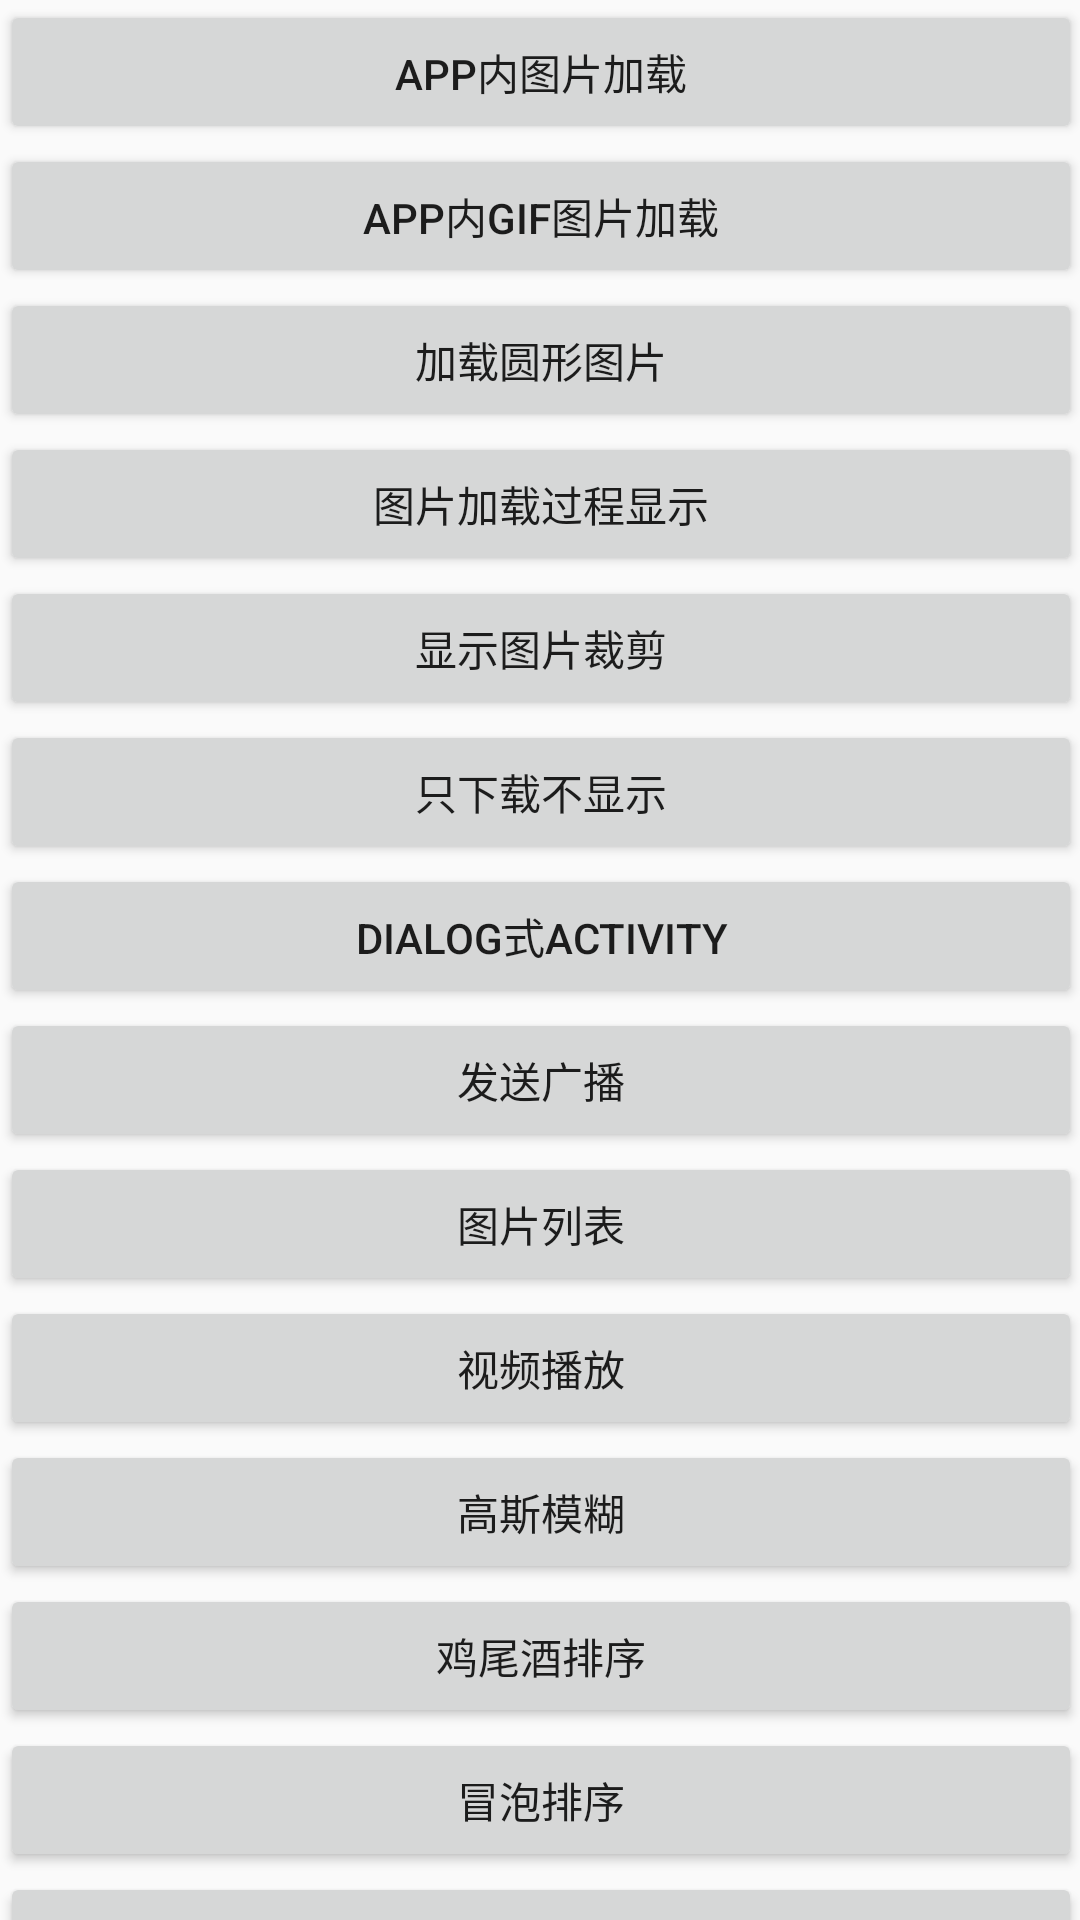

This screen was rendered from an Android layout file. Write that file and the resources it references.
<!-- AndroidManifest.xml: application theme AppTheme -->
<!-- res/layout/content_main.xml -->
<?xml version="1.0" encoding="utf-8"?>
<android.support.v4.widget.NestedScrollView xmlns:android="http://schemas.android.com/apk/res/android"
    xmlns:app="http://schemas.android.com/apk/res-auto"
    xmlns:tools="http://schemas.android.com/tools"
    android:layout_width="match_parent"
    android:layout_height="match_parent"
    android:paddingBottom="@dimen/activity_vertical_margin"
    android:paddingLeft="@dimen/activity_horizontal_margin"
    android:paddingRight="@dimen/activity_horizontal_margin"
    android:paddingTop="@dimen/activity_vertical_margin"
    app:layout_behavior="@string/appbar_scrolling_view_behavior"
    tools:context="com.fanyafeng.frescopicload.activity.MainActivity"
    tools:showIn="@layout/activity_main">

    
    <LinearLayout
        android:layout_width="match_parent"
        android:layout_height="match_parent"
        android:orientation="vertical">

        <Button
            android:id="@+id/btnOperate1"
            android:layout_width="match_parent"
            android:layout_height="wrap_content"
            android:onClick="onClick"
            android:text="@string/title_activity_app_pic_load" />

        <Button
            android:id="@+id/btnOperate2"
            android:layout_width="match_parent"
            android:layout_height="wrap_content"
            android:onClick="onClick"
            android:text="@string/title_activity_app_gif_pic_load" />

        <Button
            android:id="@+id/btnOperate3"
            android:layout_width="match_parent"
            android:layout_height="wrap_content"
            android:onClick="onClick"
            android:text="@string/title_activity_circle_pic" />

        <Button
            android:id="@+id/btnOperate4"
            android:layout_width="match_parent"
            android:layout_height="wrap_content"
            android:onClick="onClick"
            android:text="@string/title_activity_pic_progress" />

        <Button
            android:id="@+id/btnOperate5"
            android:layout_width="match_parent"
            android:layout_height="wrap_content"
            android:onClick="onClick"
            android:text="@string/title_activity_cut_pic" />

        <Button
            android:id="@+id/btnOperate6"
            android:layout_width="match_parent"
            android:layout_height="wrap_content"
            android:onClick="onClick"
            android:text="@string/title_activity_down_pic" />

        <Button
            android:id="@+id/btnOperate7"
            android:layout_width="match_parent"
            android:layout_height="wrap_content"
            android:onClick="onClick"
            android:text="@string/title_activity_dialog" />

        <Button
            android:id="@+id/btnOperate8"
            android:layout_width="match_parent"
            android:layout_height="wrap_content"
            android:onClick="onClick"
            android:text="@string/title_activity_my_receiver" />

        <Button
            android:id="@+id/btnOperate9"
            android:layout_width="match_parent"
            android:layout_height="wrap_content"
            android:onClick="onClick"
            android:text="@string/title_activity_pic_list" />

        <Button
            android:id="@+id/btnOperate10"
            android:layout_width="match_parent"
            android:layout_height="wrap_content"
            android:onClick="onClick"
            android:text="@string/title_activity_video" />

        <Button
            android:id="@+id/btnOperate11"
            android:layout_width="match_parent"
            android:layout_height="wrap_content"
            android:onClick="onClick"
            android:text="@string/title_activity_blur_pic" />

        <Button
            android:id="@+id/btnOperate12"
            android:layout_width="match_parent"
            android:layout_height="wrap_content"
            android:onClick="onClick"
            android:text="@string/title_activity_cocktai_sort" />

        <Button
            android:id="@+id/btnOperate13"
            android:layout_width="match_parent"
            android:layout_height="wrap_content"
            android:onClick="onClick"
            android:text="@string/title_activity_bubble_sort" />
        <Button
            android:id="@+id/btnOperate14"
            android:layout_width="match_parent"
            android:layout_height="wrap_content"
            android:onClick="onClick"
            android:text="@string/title_activity_quick_sort" />
        <Button
            android:id="@+id/btnOperate15"
            android:layout_width="match_parent"
            android:layout_height="wrap_content"
            android:onClick="onClick"
            android:text="@string/title_activity_heap_sort" />
        <Button
            android:id="@+id/btnOperate16"
            android:layout_width="match_parent"
            android:layout_height="wrap_content"
            android:onClick="onClick"
            android:text="@string/title_activity_binary_search" />

    </LinearLayout>
</android.support.v4.widget.NestedScrollView>
<!-- res/layout/activity_main.xml (included above) -->
<?xml version="1.0" encoding="utf-8"?>
<android.support.design.widget.CoordinatorLayout xmlns:android="http://schemas.android.com/apk/res/android"
    xmlns:app="http://schemas.android.com/apk/res-auto"
    xmlns:tools="http://schemas.android.com/tools"
    android:layout_width="match_parent"
    android:layout_height="match_parent"
    android:fitsSystemWindows="true"
    tools:context="com.fanyafeng.frescopicload.activity.MainActivity">

    <android.support.design.widget.AppBarLayout
        android:layout_width="match_parent"
        android:layout_height="wrap_content"
        android:theme="@style/AppTheme.AppBarOverlay">

        <android.support.v7.widget.Toolbar
            android:id="@+id/toolbar"
            android:layout_width="match_parent"
            android:layout_height="?attr/actionBarSize"
            android:background="?attr/colorPrimary"
            app:popupTheme="@style/AppTheme.PopupOverlay">
            
            <TextView
                android:id="@+id/toolbar_center_title"
                android:layout_width="wrap_content"
                android:layout_height="wrap_content"
                android:layout_gravity="center"
                android:textColor="@android:color/white"
                android:textSize="@dimen/activity_horizontal_margin" />
        </android.support.v7.widget.Toolbar>

    </android.support.design.widget.AppBarLayout>

    <include layout="@layout/content_main" />

</android.support.design.widget.CoordinatorLayout>
<!-- resources referenced by this layout -->
<resources>
  <string name="title_activity_app_gif_pic_load">App内Gif图片加载</string>
  <string name="title_activity_app_pic_load">App内图片加载</string>
  <string name="title_activity_binary_search">二分查找</string>
  <string name="title_activity_blur_pic">高斯模糊</string>
  <string name="title_activity_bubble_sort">冒泡排序</string>
  <string name="title_activity_circle_pic">加载圆形图片</string>
  <string name="title_activity_cocktai_sort">鸡尾酒排序</string>
  <string name="title_activity_cut_pic">显示图片裁剪</string>
  <string name="title_activity_dialog">dialog式activity</string>
  <string name="title_activity_down_pic">只下载不显示</string>
  <string name="title_activity_heap_sort">堆排序</string>
  <string name="title_activity_my_receiver">发送广播</string>
  <string name="title_activity_pic_list">图片列表</string>
  <string name="title_activity_pic_progress">图片加载过程显示</string>
  <string name="title_activity_quick_sort">快速排序</string>
  <string name="title_activity_video">视频播放</string>
  <style name="AppTheme.AppBarOverlay" parent="ThemeOverlay.AppCompat.Dark.ActionBar" />
  <style name="AppTheme.PopupOverlay" parent="ThemeOverlay.AppCompat.Light" />
  <style name="AppTheme" parent="Theme.AppCompat.Light.DarkActionBar">
          
          <item name="colorPrimary">@color/colorPrimary</item>
          <item name="colorPrimaryDark">@color/colorPrimaryDark</item>
          <item name="colorAccent">@color/colorAccent</item>
      </style>
  <!-- not gathered from this repository: default colours our renderer supplied (Android Studio template values) -->
  <color name="colorPrimary">#FF6200EE</color>
  <color name="colorPrimaryDark">#FF3700B3</color>
  <color name="colorAccent">#FF03DAC5</color>
</resources>
